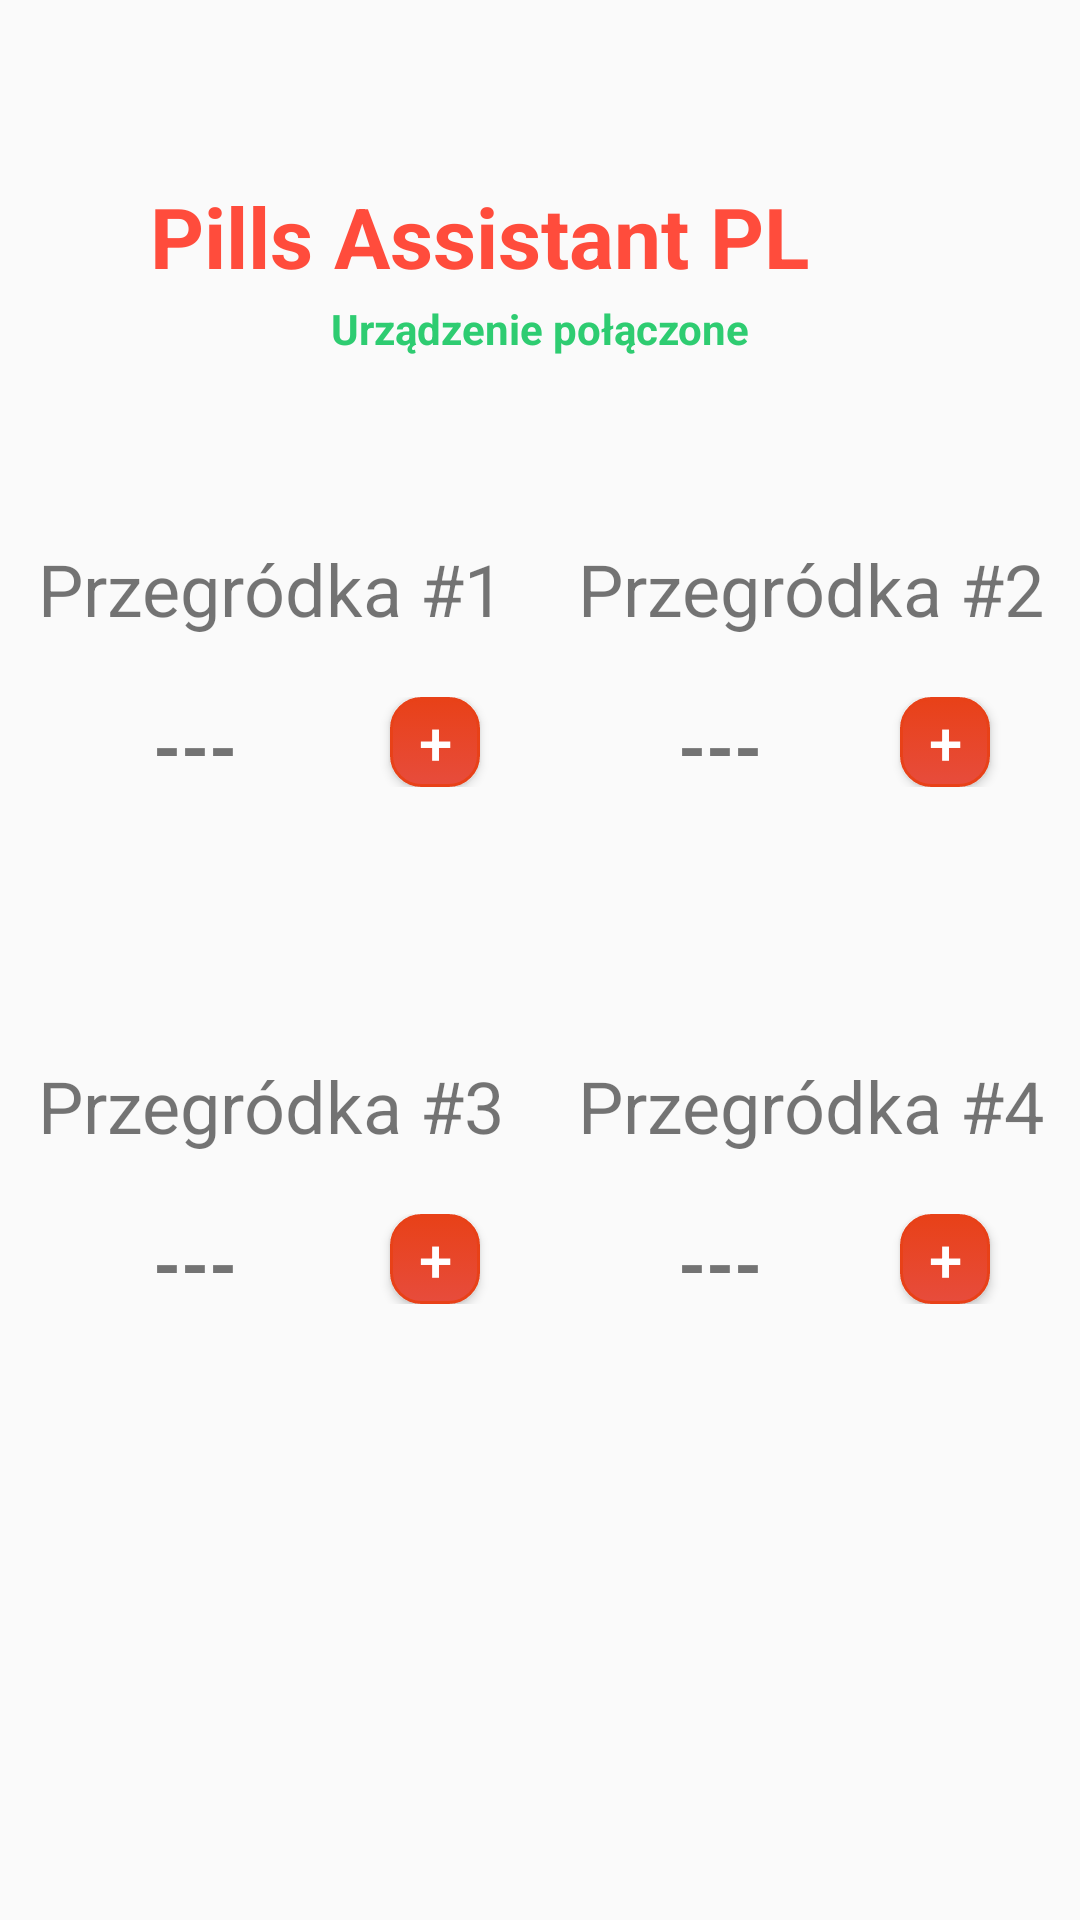

Here is an Android app screen rendered from its layout file. Give the layout XML and the strings, colors and styles it references.
<!-- AndroidManifest.xml: application theme AppTheme -->
<!-- res/layout/activity_device_control.xml -->
<?xml version="1.0" encoding="utf-8"?>
<RelativeLayout xmlns:android="http://schemas.android.com/apk/res/android"
    android:orientation="vertical"
    android:layout_width="match_parent"
    android:layout_height="match_parent">
    <LinearLayout
        android:layout_marginTop="60dp"
        android:layout_width="match_parent"
        android:layout_height="wrap_content"
        android:orientation="horizontal"
        android:id="@+id/linear1">

        <Space
            android:layout_width="wrap_content"
            android:layout_height="wrap_content"
            android:layout_weight="1" />
        <TextView
            android:layout_width="0dp"
            android:layout_height="wrap_content"
            android:layout_weight="5"
            android:gravity="center_horizontal"
            android:text="@string/app_name"
            android:textColor="@color/redText"
            android:textSize="28sp"
            android:textStyle="bold"
            />
        <ImageView
            android:layout_width="40dp"
            android:layout_height="40dp"
            android:background="@drawable/pills"
            android:layout_gravity="center_vertical"
            />

        <Space
            android:layout_width="wrap_content"
            android:layout_height="wrap_content"
            android:layout_weight="1" />
    </LinearLayout>


    <TextView
        android:layout_width="match_parent"
        android:layout_height="wrap_content"
        android:text="@string/Urzadzenie_polaczone"
        android:gravity="center_horizontal"
        android:textColor="#2ecc71"
        android:textStyle="bold"
        android:layout_below="@id/linear1"/>
    <LinearLayout
        android:id="@+id/firstLine"
        android:layout_marginTop="180dp"
        android:layout_width="match_parent"
        android:layout_height="wrap_content"
        android:weightSum="2"
        android:orientation="horizontal">
        <LinearLayout
            android:layout_width="match_parent"
            android:layout_height="wrap_content"
            android:layout_weight="1">
            <RelativeLayout
                android:layout_width="wrap_content"
                android:layout_height="wrap_content">
                <TextView
                    android:layout_width="match_parent"
                    android:layout_height="wrap_content"
                    android:text="@string/jeden"
                    android:gravity="center_horizontal"
                    android:textSize="24sp"
                    android:id="@+id/name1"
                    />
                <LinearLayout
                    android:layout_marginTop="20dp"
                    android:layout_width="match_parent"
                    android:layout_height="30dp"
                    android:orientation="horizontal"
                    android:layout_below="@id/name1">
                    <TextView

                        android:layout_width="130dp"
                        android:layout_height="wrap_content"
                        android:gravity="center_horizontal"
                        android:id="@+id/ilosc_1"
                        android:text="@string/ilosc_1"
                        android:textSize="24sp"
                        android:textStyle="bold"
                        />
                    <Button

                        android:id="@+id/add_pills1"
                        android:layout_width="wrap_content"
                        android:layout_height="wrap_content"
                        android:layout_gravity="end"
                        android:background="@drawable/add_pills_button"
                        android:text="@string/plus"
                        android:textSize="20sp"
                        android:textColor="#FFFFFF"
                        android:layout_marginEnd="20dp"
                        />
                </LinearLayout>

            </RelativeLayout>


        </LinearLayout>
        <LinearLayout
            android:layout_width="match_parent"
            android:layout_height="wrap_content"
            android:layout_weight="1">
            <RelativeLayout
                android:layout_width="match_parent"
                android:layout_height="wrap_content">
                <TextView
                    android:id="@+id/name_2"
                    android:layout_width="match_parent"
                    android:layout_height="wrap_content"
                    android:text="@string/dwa"
                    android:gravity="center_horizontal"
                    android:textSize="24sp"/>
                <LinearLayout
                    android:layout_marginTop="20dp"
                    android:layout_width="match_parent"
                    android:layout_height="30dp"
                    android:orientation="horizontal"
                    android:layout_below="@id/name_2">
                    <TextView

                        android:layout_width="120dp"
                        android:layout_height="wrap_content"
                        android:gravity="center_horizontal"
                        android:id="@+id/ilosc_2"
                        android:text="@string/ilosc_1"
                        android:textSize="24sp"
                        android:textStyle="bold"
                        />
                    <Button

                        android:id="@+id/add_pills2"
                        android:layout_width="wrap_content"
                        android:layout_height="wrap_content"
                        android:layout_gravity="end"
                        android:background="@drawable/add_pills_button"
                        android:text="@string/plus"
                        android:textSize="20sp"
                        android:textColor="#FFFFFF"
                        android:layout_marginEnd="30dp"
                        />
                </LinearLayout>

            </RelativeLayout>

        </LinearLayout>

    </LinearLayout>

    <LinearLayout
        android:layout_marginTop="90dp"
        android:layout_below="@+id/firstLine"
        android:layout_width="match_parent"
        android:layout_height="wrap_content"
        android:weightSum="2"
        android:orientation="horizontal">
        <LinearLayout
            android:layout_width="match_parent"
            android:layout_height="wrap_content"
            android:layout_weight="1">
            <RelativeLayout
                android:layout_width="match_parent"
                android:layout_height="wrap_content">
                <TextView
                    android:layout_width="match_parent"
                    android:layout_height="wrap_content"
                    android:text="@string/trzy"
                    android:gravity="center_horizontal"
                    android:textSize="24sp"
                    android:id="@+id/name_3"
                    />
                <LinearLayout
                    android:layout_marginTop="20dp"
                    android:layout_width="match_parent"
                    android:layout_height="30dp"
                    android:orientation="horizontal"
                    android:layout_below="@id/name_3">
                    <TextView

                        android:layout_width="130dp"
                        android:layout_height="wrap_content"
                        android:gravity="center_horizontal"
                        android:id="@+id/ilosc_3"
                        android:text="@string/ilosc_1"
                        android:textSize="24sp"
                        android:textStyle="bold"
                        />
                    <Button

                        android:id="@+id/add_pills3"
                        android:layout_width="wrap_content"
                        android:layout_height="wrap_content"
                        android:layout_gravity="end"
                        android:background="@drawable/add_pills_button"
                        android:text="@string/plus"
                        android:textSize="20sp"
                        android:textColor="#FFFFFF"
                        android:layout_marginEnd="20dp"
                        />
                </LinearLayout>
            </RelativeLayout>


        </LinearLayout>
        <LinearLayout
            android:layout_width="match_parent"
            android:layout_height="wrap_content"
            android:layout_weight="1">
            <RelativeLayout
                android:layout_width="match_parent"
                android:layout_height="wrap_content">
                <TextView
                    android:layout_width="match_parent"
                    android:layout_height="wrap_content"
                    android:text="@string/cztery"
                    android:gravity="center_horizontal"
                    android:textSize="24sp"
                    android:id="@+id/name_4"/>
                <LinearLayout
                    android:layout_width="match_parent"
                    android:layout_height="30dp"
                    android:orientation="horizontal"
                    android:layout_below="@id/name_4"
                    android:layout_marginTop="20dp">
                    <TextView
                        android:layout_width="120dp"
                        android:layout_height="wrap_content"
                        android:gravity="center_horizontal"
                        android:id="@+id/ilosc_4"
                        android:text="@string/ilosc_1"
                        android:textSize="24sp"
                        android:textStyle="bold"
                        />
                    <Button

                        android:id="@+id/add_pills4"
                        android:layout_width="wrap_content"
                        android:layout_height="wrap_content"
                        android:layout_gravity="end"
                        android:background="@drawable/add_pills_button"
                        android:text="@string/plus"
                        android:textSize="20sp"
                        android:textColor="#FFFFFF"
                        android:layout_marginEnd="30dp"
                        />
                </LinearLayout>
            </RelativeLayout>

        </LinearLayout>
    </LinearLayout>
</RelativeLayout>
<!-- resources referenced by this layout -->
<resources>
  <color name="redText">#FF4c3c</color>
  <!-- drawable add_pills_button (drawable) -->
  <?xml version="1.0" encoding="utf-8"?>
  <selector xmlns:android="http://schemas.android.com/apk/res/android" >
      <item android:state_pressed="true" >
          <shape android:shape="rectangle"  >
              <corners android:radius="10dip" />
              <stroke android:width="1dip" android:color="#e84118" />
              <gradient android:angle="-90" android:startColor="#e84118" android:endColor="#e84118"  />
          </shape>
      </item>
      <item android:state_focused="true">
          <shape android:shape="rectangle"  >
              <corners android:radius="10dip" />
              <stroke android:width="1dip" android:color="#c23616" />
              <solid android:color="#c23616"/>
          </shape>
      </item>
      <item >
          <shape android:shape="rectangle"  >
              <corners android:radius="10dip" />
              <stroke android:width="1dip" android:color="#e84118" />
              <gradient android:angle="-90" android:startColor="#e84118" android:endColor="#e74c3c" />
          </shape>
      </item>
  </selector>
  <string name="Urzadzenie_polaczone">Urządzenie połączone   </string>
  <string name="app_name">Pills   Assistant   PL</string>
  <string name="cztery">Przegródka #4</string>
  <string name="dwa">Przegródka #2</string>
  <string name="ilosc_1">---</string>
  <string name="jeden">Przegródka #1</string>
  <string name="plus">+</string>
  <string name="trzy">Przegródka #3</string>
  <style name="AppTheme" parent="Theme.AppCompat.Light.NoActionBar">
          
          <item name="colorPrimary">@color/colorPrimary</item>
          <item name="colorPrimaryDark">@color/colorPrimaryDark</item>
          <item name="colorAccent">@color/colorAccent</item>
      </style>
  <color name="colorPrimary">#3F51B5</color>
  <color name="colorPrimaryDark">#95a5a6</color>
  <color name="colorAccent">#FF4081</color>
</resources>
